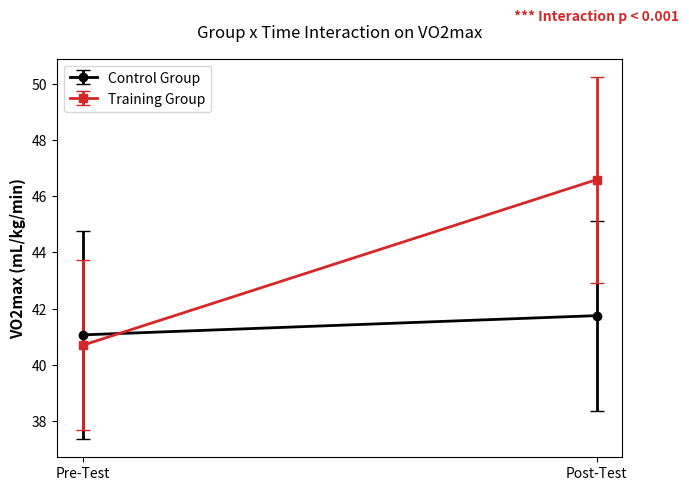

Source code (Python):
import numpy as np
import pandas as pd
import matplotlib.pyplot as plt
import seaborn as sns
from scipy import stats

# 1. 2-Way RM-ANOVA 시뮬레이션 데이터 생성 (Control vs Training / Pre vs Post)
np.random.seed(101)
n_per_group = 10

# Control Group (변화 없음)
con_pre = np.random.normal(40.0, 3.0, n_per_group)
con_post = con_pre + np.random.normal(0.2, 1.0, n_per_group)

# Training Group (VO2max 유의미한 증가)
trn_pre = np.random.normal(40.5, 3.2, n_per_group)
trn_post = trn_pre + np.random.normal(5.5, 1.2, n_per_group)

df_con = pd.DataFrame({'Group': 'Control', 'Pre': con_pre, 'Post': con_post})
df_trn = pd.DataFrame({'Group': 'Training', 'Pre': trn_pre, 'Post': trn_post})
df = pd.concat([df_con, df_trn], ignore_index=True)

# 2. 집단별 사전-사후 변화량 계산
df['Diff'] = df['Post'] - df['Pre']

print("=== Group x Time (Pre-Post) VO2max 변화량 요약 ===")
summary = df.groupby('Group')[['Pre', 'Post', 'Diff']].agg(['mean', 'std'])
print(summary.round(2))

# 독립표본 t-검정을 통한 상호작용 효과(변화량 차이) 검증
t_stat, p_val = stats.ttest_ind(df[df['Group']=='Training']['Diff'], df[df['Group']=='Control']['Diff'])
print(f"\n[Group x Time Interaction Effect (Diff T-test)]")
print(f"t-statistic : {t_stat:.3f}, p-value : {p_val:.4f}")

# 3. 논문 제출용 2-Way Interaction Plot 생성
fig, ax = plt.subplots(figsize=(7, 5), dpi=300)

# 집단별 평균 및 표준편차
means_con = [df[df['Group']=='Control']['Pre'].mean(), df[df['Group']=='Control']['Post'].mean()]
stds_con = [df[df['Group']=='Control']['Pre'].std(), df[df['Group']=='Control']['Post'].std()]

means_trn = [df[df['Group']=='Training']['Pre'].mean(), df[df['Group']=='Training']['Post'].mean()]
stds_trn = [df[df['Group']=='Training']['Pre'].std(), df[df['Group']=='Training']['Post'].std()]

time_labels = ['Pre-Test', 'Post-Test']

ax.errorbar(time_labels, means_con, yerr=stds_con, fmt='-o', color='black', 
            linewidth=2, capsize=5, label='Control Group')
ax.errorbar(time_labels, means_trn, yerr=stds_trn, fmt='-s', color='tab:red', 
            linewidth=2, capsize=5, label='Training Group')

ax.set_ylabel('VO2max (mL/kg/min)', fontsize=11, fontweight='bold')
ax.set_title('Group x Time Interaction on VO2max', fontsize=12, pad=15)
ax.legend(loc='upper left')

# 상호작용 유의성 표기
y_top = max(means_trn[1] + stds_trn[1], means_con[1] + stds_con[1]) + 2
ax.text(1, y_top, '*** Interaction p < 0.001', ha='center', fontsize=10, fontweight='bold', color='tab:red')

plt.tight_layout()
plt.savefig('anova_interaction_figure.png', dpi=300)
print('\n[성공] 2-Way ANOVA Interaction Figure 생성 완료: anova_interaction_figure.png')
